Photos from the image-classification dataset "OCT_dataset" in the GitHub repository faziya18/retina_ai. Its 2 classes are: AMD, CSR.

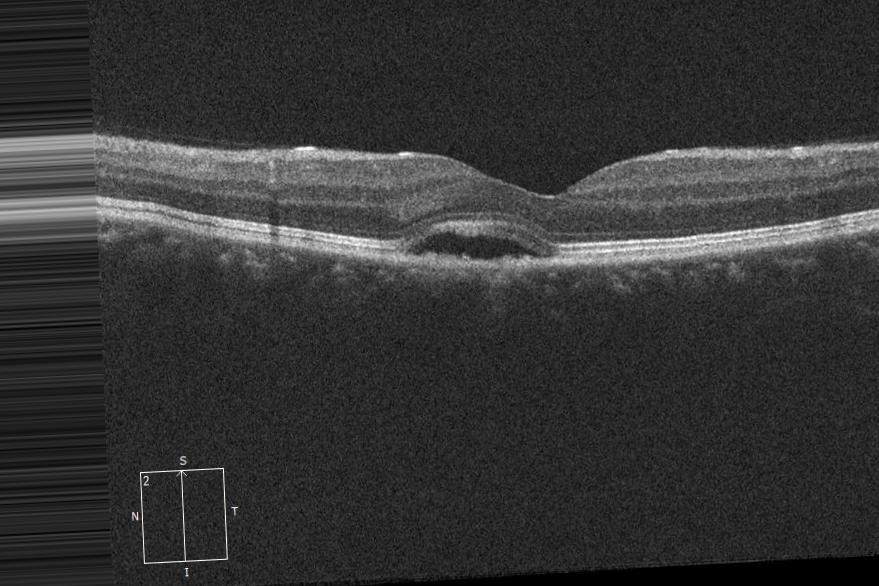
Label: CSR

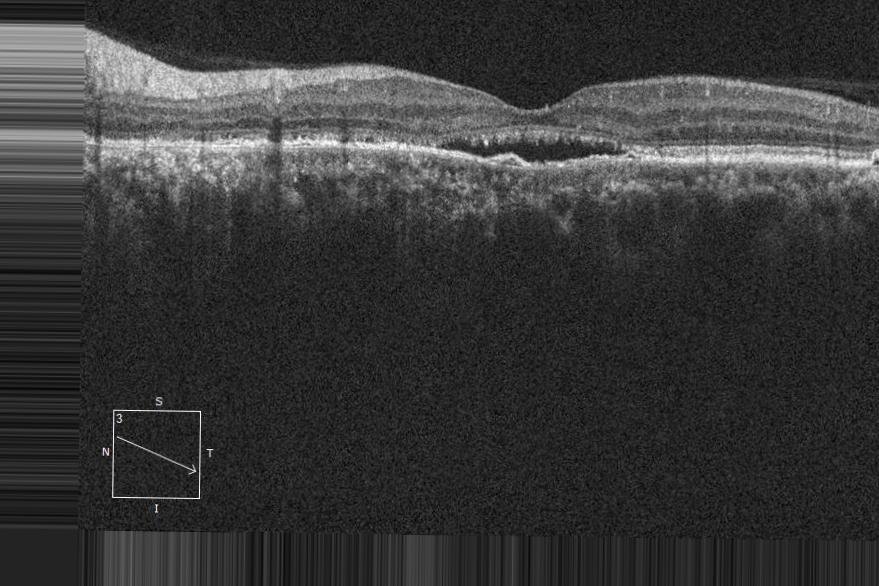
Label: CSR

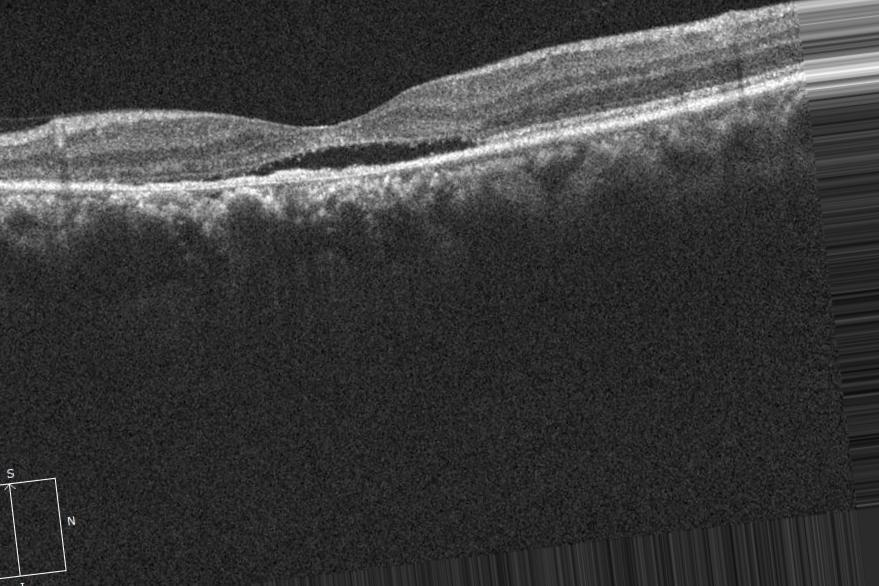
Label: CSR

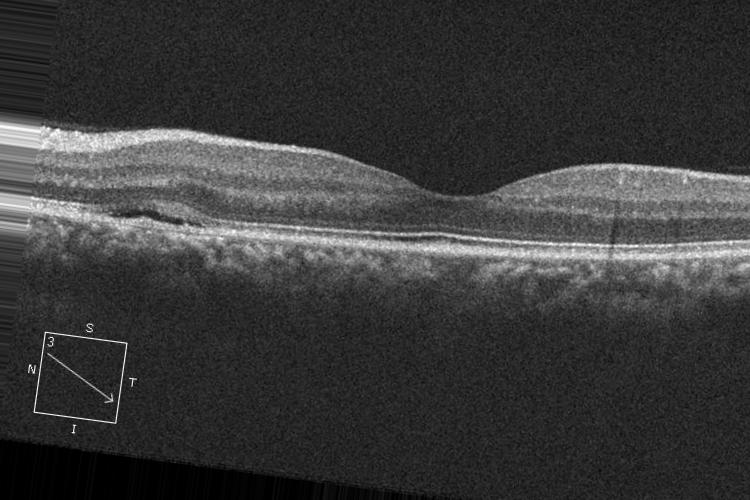
Label: CSR

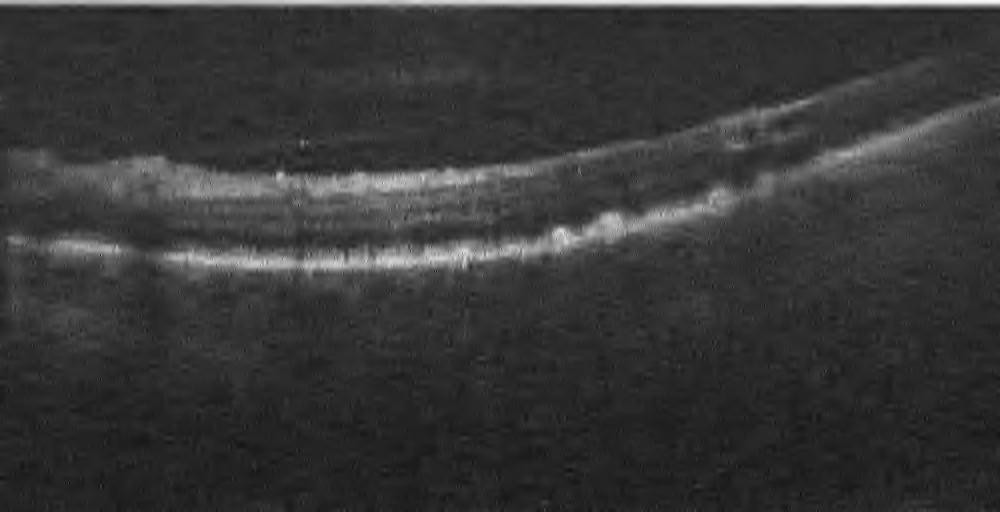
Label: AMD

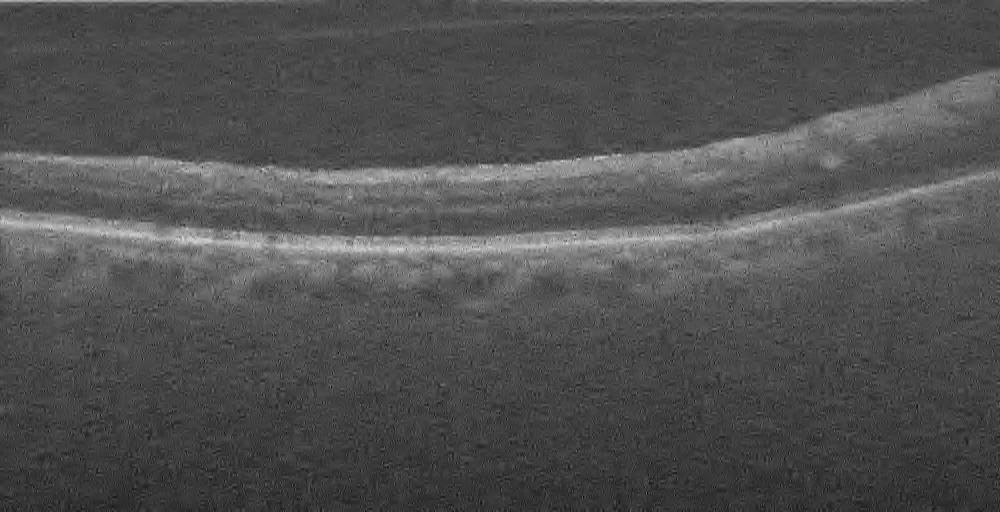
Label: AMD
